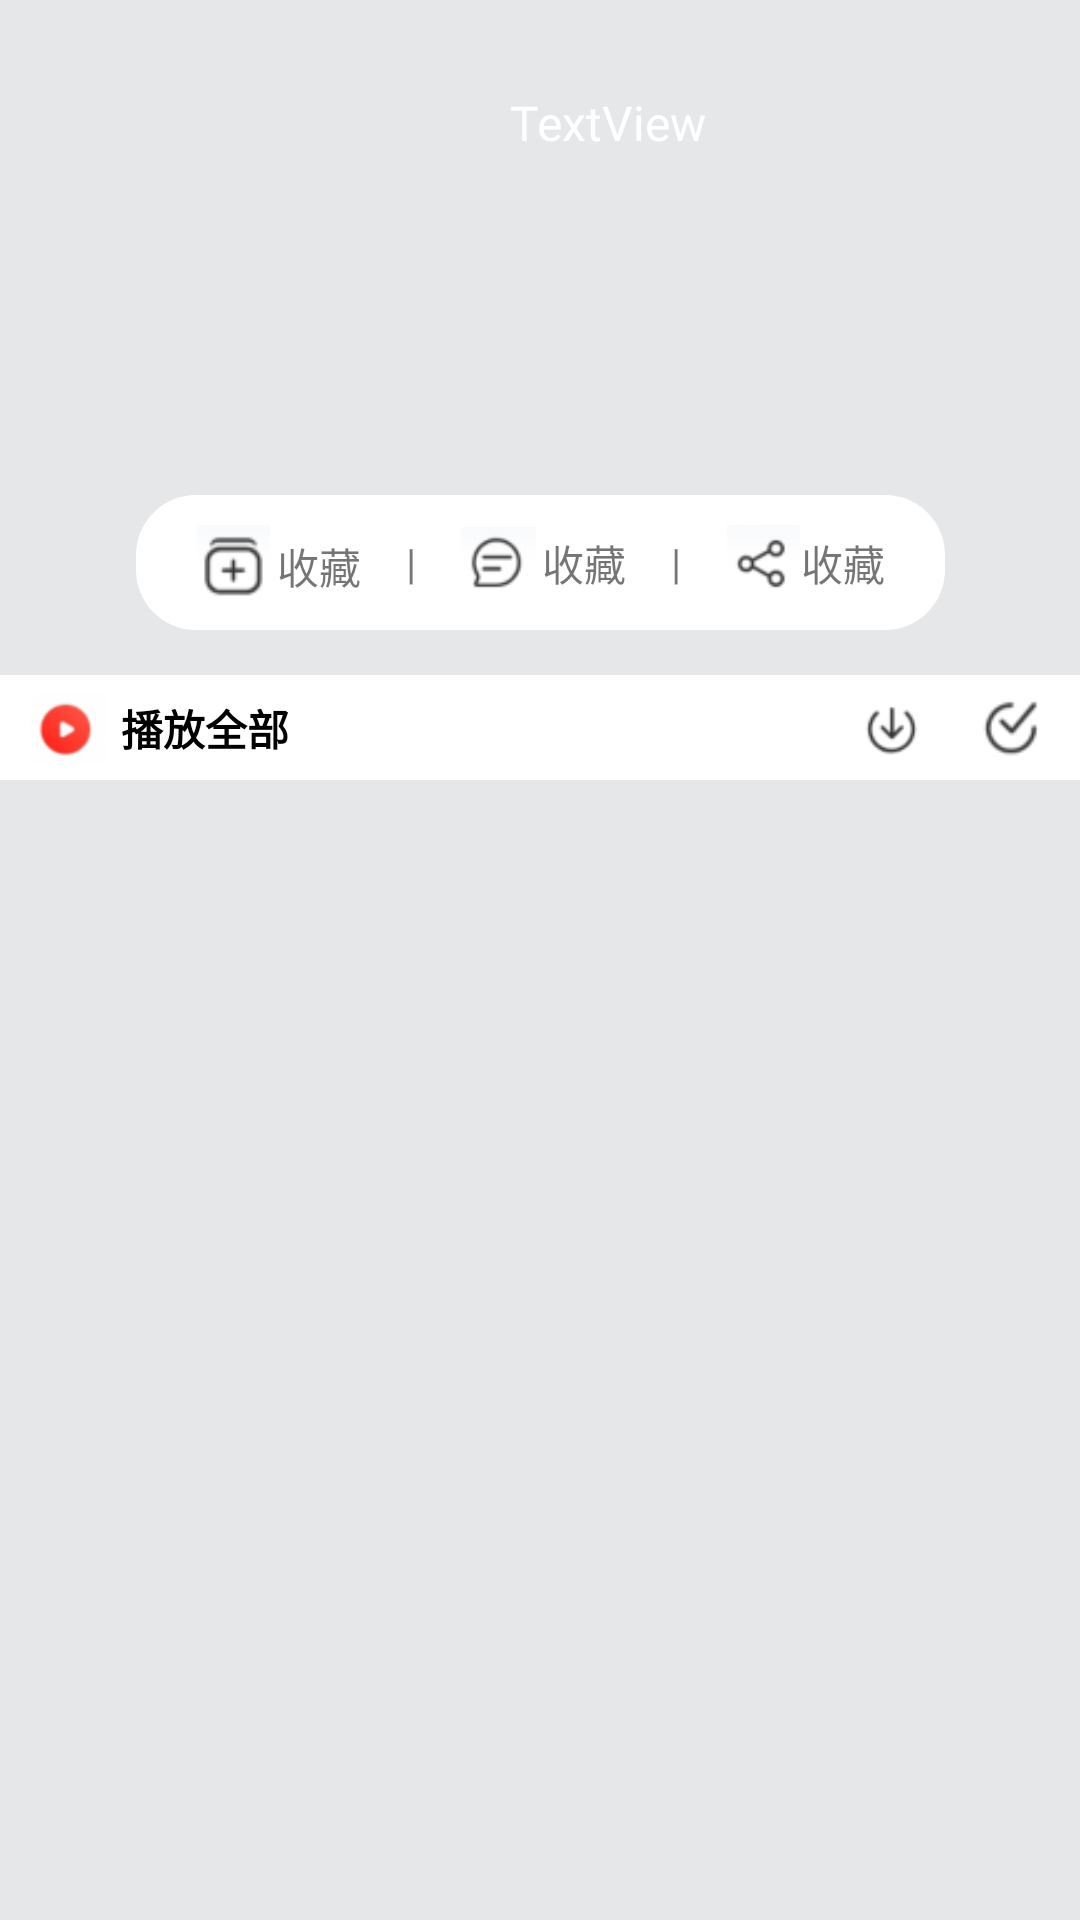

This screen was rendered from an Android layout file. Write that file and the resources it references.
<!-- AndroidManifest.xml: application theme Theme.YunMusicApp -->
<!-- res/layout/playlistdetail_recycle.xml -->
<?xml version="1.0" encoding="utf-8"?>
<androidx.constraintlayout.widget.ConstraintLayout
    xmlns:android="http://schemas.android.com/apk/res/android"
    xmlns:app="http://schemas.android.com/apk/res-auto"
    xmlns:tools="http://schemas.android.com/tools"
    android:id="@+id/PlayListDetail_Info"
    android:background="@color/gray"
    android:layout_width="match_parent"
    android:layout_height="match_parent">

    <ImageView
        android:id="@+id/playListDetail_Recycle_Img"
        android:layout_width="120dp"
        android:layout_height="120dp"
        android:layout_marginStart="20dp"
        android:layout_marginTop="20dp"
        app:layout_constraintStart_toStartOf="parent"
        app:layout_constraintTop_toTopOf="parent"
        tools:srcCompat="@tools:sample/avatars" />

    <TextView
        android:id="@+id/playListDetail_Recycle_Name"
        android:layout_width="0dp"
        android:layout_height="wrap_content"
        android:layout_marginTop="10dp"
        android:layout_marginEnd="20dp"
        android:text="TextView"
        android:textColor="@color/white"
        android:textSize="16sp"
        app:layout_constraintEnd_toEndOf="parent"
        app:layout_constraintStart_toStartOf="@+id/playListDetail_Recycle_Edit"
        app:layout_constraintTop_toTopOf="@+id/playListDetail_Recycle_Img"
        tools:text="咖啡调调(giaogiao~)" />

    <ImageView
        android:id="@+id/playListDetail_Recycle_UserImg"
        android:layout_width="20dp"
        android:layout_height="20dp"
        android:layout_marginTop="10dp"
        app:layout_constraintStart_toStartOf="@+id/playListDetail_Recycle_Name"
        app:layout_constraintTop_toBottomOf="@+id/playListDetail_Recycle_Name"
        tools:srcCompat="@tools:sample/avatars" />

    <TextView
        android:id="@+id/playListDetail_Recycle_UserName"
        android:layout_width="wrap_content"
        android:layout_height="wrap_content"
        android:layout_marginStart="10dp"
        android:text="TextView"
        android:textColor="@color/gray"
        app:layout_constraintBottom_toBottomOf="@+id/playListDetail_Recycle_UserImg"
        app:layout_constraintStart_toEndOf="@+id/playListDetail_Recycle_UserImg"
        app:layout_constraintTop_toTopOf="@+id/playListDetail_Recycle_UserImg"
        tools:text="Dest1nyW >" />

    <TextView
        android:textColor="@color/gray"
        android:id="@+id/playListDetail_Recycle_Edit"
        android:layout_width="0dp"
        android:layout_height="wrap_content"
        android:layout_marginStart="30dp"
        android:layout_marginEnd="120dp"
        android:text="编辑信息 >"
        app:layout_constraintBottom_toBottomOf="@+id/playListDetail_Recycle_Img"
        app:layout_constraintEnd_toEndOf="parent"
        app:layout_constraintStart_toEndOf="@+id/playListDetail_Recycle_Img"
        tools:text="编辑信息 >" />

    <androidx.constraintlayout.widget.ConstraintLayout
        android:id="@+id/constraintLayout4"
        android:layout_width="wrap_content"
        android:layout_height="wrap_content"
        android:layout_marginStart="50dp"
        android:layout_marginTop="25dp"
        android:layout_marginEnd="50dp"
        android:background="@drawable/cicle_bg"
        app:layout_constraintEnd_toEndOf="parent"
        app:layout_constraintStart_toStartOf="parent"
        app:layout_constraintTop_toBottomOf="@+id/playListDetail_Recycle_Edit">

        <ImageView
            android:id="@+id/imageView5"
            android:layout_width="25dp"
            android:layout_height="25dp"
            android:layout_marginStart="15dp"
            android:background="#00000000"
            android:src="@mipmap/playlist_share"
            app:layout_constraintBottom_toBottomOf="@+id/textView20"
            app:layout_constraintStart_toEndOf="@+id/textView20"
            app:layout_constraintTop_toTopOf="@+id/textView20" />

        <TextView
            android:id="@+id/textView20"
            android:layout_width="wrap_content"
            android:layout_height="wrap_content"
            android:layout_marginStart="15dp"
            android:text="|"
            app:layout_constraintBottom_toBottomOf="@+id/imageView4"
            app:layout_constraintStart_toEndOf="@+id/textView19"
            app:layout_constraintTop_toTopOf="@+id/imageView4" />

        <TextView
            android:id="@+id/textView19"
            android:layout_width="wrap_content"
            android:layout_height="wrap_content"
            android:layout_marginStart="2dp"
            android:text="收藏"
            app:layout_constraintBottom_toBottomOf="@+id/imageView4"
            app:layout_constraintStart_toEndOf="@+id/imageView4"
            app:layout_constraintTop_toTopOf="@+id/imageView4" />

        <TextView
            android:id="@+id/textView21"
            android:layout_width="wrap_content"
            android:layout_height="wrap_content"
            android:layout_marginEnd="20dp"
            android:text="收藏"
            app:layout_constraintBottom_toBottomOf="@+id/imageView5"
            app:layout_constraintEnd_toEndOf="parent"
            app:layout_constraintStart_toEndOf="@+id/imageView5"
            app:layout_constraintTop_toTopOf="@+id/imageView5" />

        <ImageView
            android:id="@+id/imageView4"
            android:layout_width="25dp"
            android:layout_height="25dp"
            android:layout_marginStart="15dp"
            android:background="#00000000"
            android:src="@mipmap/playlist_say"
            app:layout_constraintBottom_toBottomOf="@+id/imageView3"
            app:layout_constraintStart_toEndOf="@+id/textView18"
            app:layout_constraintTop_toTopOf="@+id/imageView3" />

        <ImageView
            android:id="@+id/imageView3"
            android:layout_width="25dp"
            android:layout_height="25dp"
            android:layout_marginStart="20dp"
            android:layout_marginTop="10dp"
            android:layout_marginBottom="10dp"
            android:background="#00000000"
            android:src="@mipmap/playlist_keep"
            app:layout_constraintBottom_toBottomOf="parent"
            app:layout_constraintStart_toStartOf="parent"
            app:layout_constraintTop_toTopOf="parent" />

        <TextView
            android:id="@+id/textView17"
            android:layout_width="wrap_content"
            android:layout_height="wrap_content"
            android:layout_marginStart="2dp"
            android:layout_marginTop="2dp"
            android:text="收藏"
            app:layout_constraintBottom_toBottomOf="@+id/imageView3"
            app:layout_constraintStart_toEndOf="@+id/imageView3"
            app:layout_constraintTop_toTopOf="@+id/imageView3" />

        <TextView
            android:id="@+id/textView18"
            android:layout_width="wrap_content"
            android:layout_height="wrap_content"
            android:layout_marginStart="15dp"
            android:text="|"
            app:layout_constraintBottom_toBottomOf="@+id/imageView3"
            app:layout_constraintStart_toEndOf="@+id/textView17"
            app:layout_constraintTop_toTopOf="@+id/imageView3" />
    </androidx.constraintlayout.widget.ConstraintLayout>

    <androidx.constraintlayout.widget.ConstraintLayout
        android:id="@+id/constraintLayout5"
        android:layout_width="match_parent"
        android:layout_height="wrap_content"
        android:layout_marginTop="15dp"
        android:background="@color/white"
        app:layout_constraintEnd_toEndOf="parent"
        app:layout_constraintStart_toStartOf="parent"
        app:layout_constraintTop_toBottomOf="@+id/constraintLayout4">

        <ImageView
            android:id="@+id/imageView7"
            android:layout_width="wrap_content"
            android:layout_height="wrap_content"
            android:layout_marginStart="10dp"
            android:layout_marginTop="5dp"
            android:layout_marginBottom="5dp"
            android:background="#00000000"
            android:src="@mipmap/playlist_startall"
            app:layout_constraintBottom_toBottomOf="parent"
            app:layout_constraintStart_toStartOf="parent"
            app:layout_constraintTop_toTopOf="parent" />

        <TextView
            android:id="@+id/textView22"
            android:layout_width="wrap_content"
            android:layout_height="wrap_content"
            android:layout_marginStart="5dp"
            android:text="播放全部"
            android:textColor="@color/black"
            android:textStyle="bold"
            app:layout_constraintBottom_toBottomOf="@+id/imageView7"
            app:layout_constraintStart_toEndOf="@+id/imageView7"
            app:layout_constraintTop_toTopOf="@+id/imageView7" />

        <TextView
            android:id="@+id/textView23"
            android:layout_width="wrap_content"
            android:layout_height="wrap_content"
            android:layout_marginStart="3dp"
            app:layout_constraintBottom_toBottomOf="@+id/textView22"
            app:layout_constraintStart_toEndOf="@+id/textView22"
            app:layout_constraintTop_toTopOf="@+id/textView22"
            tools:text="(12)" />

        <ImageView
            android:id="@+id/imageView8"
            android:layout_width="25dp"
            android:layout_height="25dp"
            android:layout_marginTop="5dp"
            android:layout_marginEnd="10dp"
            android:layout_marginBottom="5dp"
            android:background="#00000000"
            android:src="@mipmap/playlist_selectall"
            app:layout_constraintBottom_toBottomOf="parent"
            app:layout_constraintEnd_toEndOf="parent"
            app:layout_constraintTop_toTopOf="parent" />

        <ImageView
            android:id="@+id/imageView9"
            android:layout_width="25dp"
            android:layout_height="25dp"
            android:layout_marginEnd="15dp"
            android:src="@mipmap/playlist_download"
            app:layout_constraintBottom_toBottomOf="@+id/imageView8"
            app:layout_constraintEnd_toStartOf="@+id/imageView8"
            app:layout_constraintTop_toTopOf="@+id/imageView8" />
    </androidx.constraintlayout.widget.ConstraintLayout>

    <androidx.recyclerview.widget.RecyclerView
        android:background="@color/white"
        android:id="@+id/playListDetail_Recycle_Recycle"
        android:layout_width="match_parent"
        android:layout_height="wrap_content"
        app:layout_constraintBottom_toBottomOf="parent"
        app:layout_constraintStart_toStartOf="parent"
        app:layout_constraintTop_toBottomOf="@+id/constraintLayout5" />

</androidx.constraintlayout.widget.ConstraintLayout>
<!-- resources referenced by this layout -->
<resources>
  <color name="black">#FF000000</color>
  <color name="gray">#E6E7E9</color>
  <color name="white">#FFFFFFFF</color>
  <!-- drawable cicle_bg (drawable) -->
  <?xml version="1.0" encoding="utf-8"?>
  <shape xmlns:android="http://schemas.android.com/apk/res/android"
      android:shape="rectangle" >
      <corners android:radius="20dp" />
      <solid android:color="@color/white" />
  </shape>
  <!-- mipmap playlist_download: png bitmap (mipmap-hdpi, 976 bytes) -->
  <!-- mipmap playlist_keep: png bitmap (mipmap-hdpi, 1110 bytes) -->
  <!-- mipmap playlist_say: png bitmap (mipmap-hdpi, 1312 bytes) -->
  <!-- mipmap playlist_selectall: png bitmap (mipmap-hdpi, 1041 bytes) -->
  <!-- mipmap playlist_share: png bitmap (mipmap-hdpi, 1215 bytes) -->
  <!-- mipmap playlist_startall: png bitmap (mipmap-hdpi, 1720 bytes) -->
  <style name="Theme.YunMusicApp" parent="Theme.MaterialComponents.DayNight.NoActionBar">
          
          <item name="colorPrimary">@color/red</item>
          <item name="colorPrimaryVariant">@color/purple_700</item>
          <item name="colorOnPrimary">@color/white</item>
          
          <item name="colorSecondary">@color/teal_200</item>
          <item name="colorSecondaryVariant">@color/teal_700</item>
          <item name="colorOnSecondary">@color/black</item>
          
          <item name="android:statusBarColor" tools:targetApi="l">?attr/colorPrimaryVariant</item>
          
      </style>
  <color name="red">#FF0000</color>
  <color name="purple_700">#FF3700B3</color>
  <color name="teal_200">#FF03DAC5</color>
  <color name="teal_700">#FF018786</color>
</resources>
